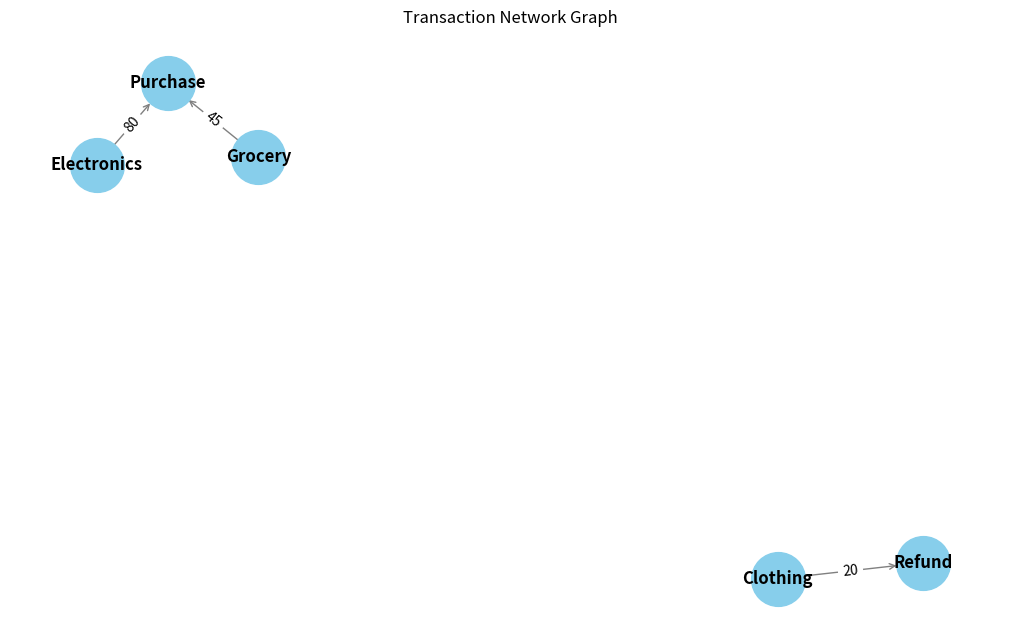
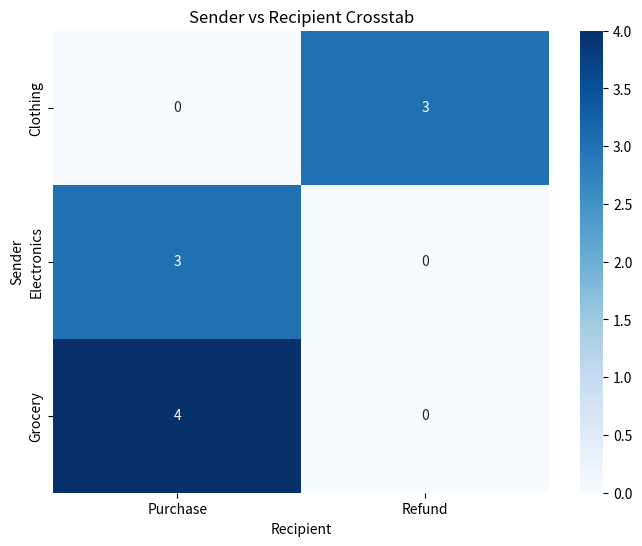
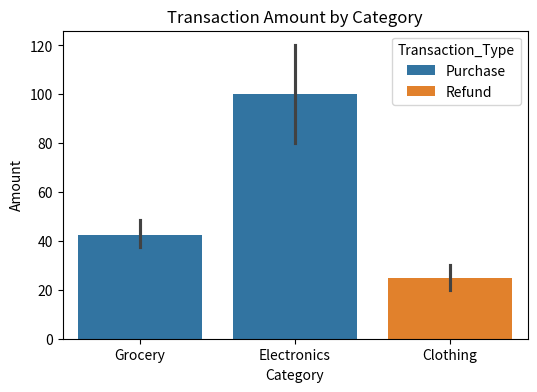
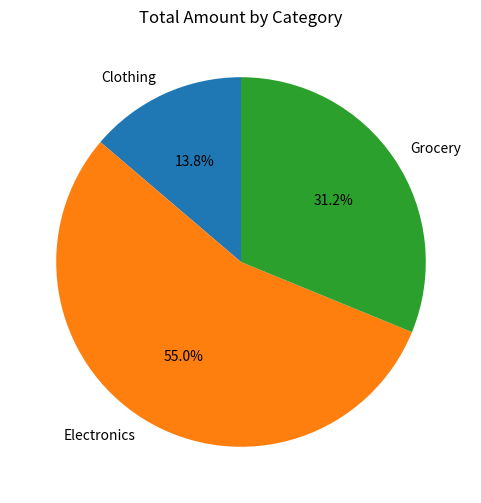
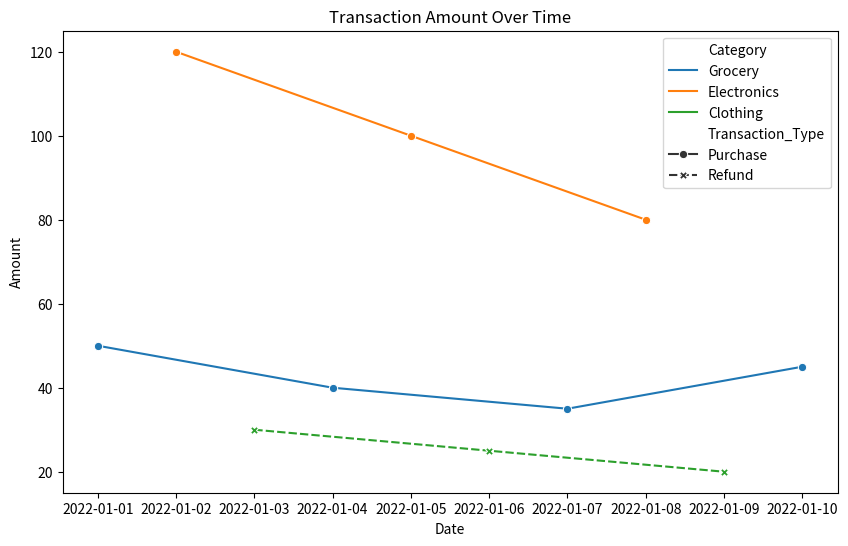

These figures' Python source, in order: (Note: this script raises an exception after producing the figures.)
# -*- coding: utf-8 -*-
"""data_analysis.ipynb

Automatically generated by Colab.

Original file is located at
    https://colab.research.google.com/drive/1o6fHX5M6Yp3xam5ObbNZB1xdItEnbzGK
"""

import pandas as pd
import networkx as nx
import matplotlib.pyplot as plt
import seaborn as sns

# Sample transactional data
transaction_data = {
    'Date': pd.date_range('2022-01-01', '2022-01-10'),
    'Category': ['Grocery', 'Electronics', 'Clothing', 'Grocery', 'Electronics', 'Clothing', 'Grocery', 'Electronics', 'Clothing', 'Grocery'],
    'Amount': [50, 120, 30, 40, 100, 25, 35, 80, 20, 45],
    'Transaction_Type': ['Purchase', 'Purchase', 'Refund', 'Purchase', 'Purchase', 'Refund', 'Purchase', 'Purchase', 'Refund', 'Purchase']
}

# Create a directed graph
G = nx.DiGraph()

# Add nodes (categories) to the graph
G.add_nodes_from(transaction_data['Category'])

# Add edges (transactions) to the graph
for i in range(len(transaction_data['Category'])):
    sender = transaction_data['Category'][i]
    recipient = 'Refund' if transaction_data['Transaction_Type'][i] == 'Refund' else 'Purchase'
    amount = transaction_data['Amount'][i]
    G.add_edge(sender, recipient, amount=amount)

# Plot the graph
plt.figure(figsize=(10, 6))
pos = nx.spring_layout(G)  # Define node positions
nx.draw(G, pos, with_labels=True, node_size=1500, node_color='skyblue', edge_color='gray', font_size=12, font_weight='bold', arrows=True, arrowstyle='->')
labels = nx.get_edge_attributes(G, 'amount')
nx.draw_networkx_edge_labels(G, pos, edge_labels=labels)
plt.title('Transaction Network Graph')
plt.show()

# Create crosstab
crosstab_data = pd.crosstab(transaction_data['Category'], transaction_data['Transaction_Type'])

# Visualize crosstab as heatmap
plt.figure(figsize=(8, 6))
sns.heatmap(crosstab_data, annot=True, cmap='Blues', fmt='d')
plt.title('Sender vs Recipient Crosstab')
plt.xlabel('Recipient')
plt.ylabel('Sender')
plt.show()

import pandas as pd
import matplotlib.pyplot as plt
import seaborn as sns

# Convert the dictionary to a DataFrame
transaction_df = pd.DataFrame(transaction_data)

# List Visualization: Bar Chart
plt.figure(figsize=(6, 4))
sns.barplot(x='Category', y='Amount', data=transaction_df, hue='Transaction_Type')
plt.title('Transaction Amount by Category')
plt.xlabel('Category')
plt.ylabel('Amount')
plt.savefig('bar_chart.png')  # Save as PNG
plt.savefig('bar_chart.pdf')  # Save as PDF
plt.savefig('bar_chart.jpg')  # Save as JPG
plt.show()

# List Visualization: Pie Chart
plt.figure(figsize=(6, 6))
transaction_sum_by_category = transaction_df.groupby('Category')['Amount'].sum()
plt.pie(transaction_sum_by_category, labels=transaction_sum_by_category.index, autopct='%1.1f%%', startangle=90)
plt.title('Total Amount by Category')
plt.savefig('pie_chart.png')  # Save as PNG
plt.savefig('pie_chart.pdf')  # Save as PDF
plt.savefig('pie_chart.jpg')  # Save as JPG
plt.show()

# List Visualization: Line Plot
plt.figure(figsize=(10, 6))
sns.lineplot(x='Date', y='Amount', data=transaction_df, hue='Category', style='Transaction_Type', markers=True)
plt.title('Transaction Amount Over Time')
plt.xlabel('Date')
plt.ylabel('Amount')
plt.savefig('line_plot.png')  # Save as PNG
plt.savefig('line_plot.pdf')  # Save as PDF
plt.savefig('line_plot.jpg')  # Save as JPG
plt.show()

import pandas as pd

# Convert the dictionary to a DataFrame
transaction_data_df = pd.DataFrame(transaction_data)

# Data Grouping & Sorting
grouped_data = transaction_data_df.groupby('Category').agg({'Amount': 'sum'}).sort_values(by='Amount', ascending=False)

# Filtering Reports
filtered_data = transaction_data_df[transaction_data_df['Amount'] > 50]

# Adding Calculations to Reports
transaction_data_df['Total_Amount'] = transaction_data_df.groupby('Category')['Amount'].transform('sum')

# Adding Summary Lines to Reports
summary_lines = transaction_data_df.groupby('Category').agg({'Amount': 'sum'}).reset_index()
summary_lines.loc['Total'] = summary_lines.sum()

# Saving to XML
summary_lines.to_xml('transaction_data.xml', index=False)

# Saving to CSV
summary_lines.to_csv('transaction_data.csv', index=False)

# Displaying the results
print("Grouped & Sorted Data:")
print(grouped_data)

print("\nFiltered Data:")
print(filtered_data)

print("\nData with Calculated Total Amount:")
print(transaction_data_df)

print("\nSummary Lines:")
print(summary_lines)
